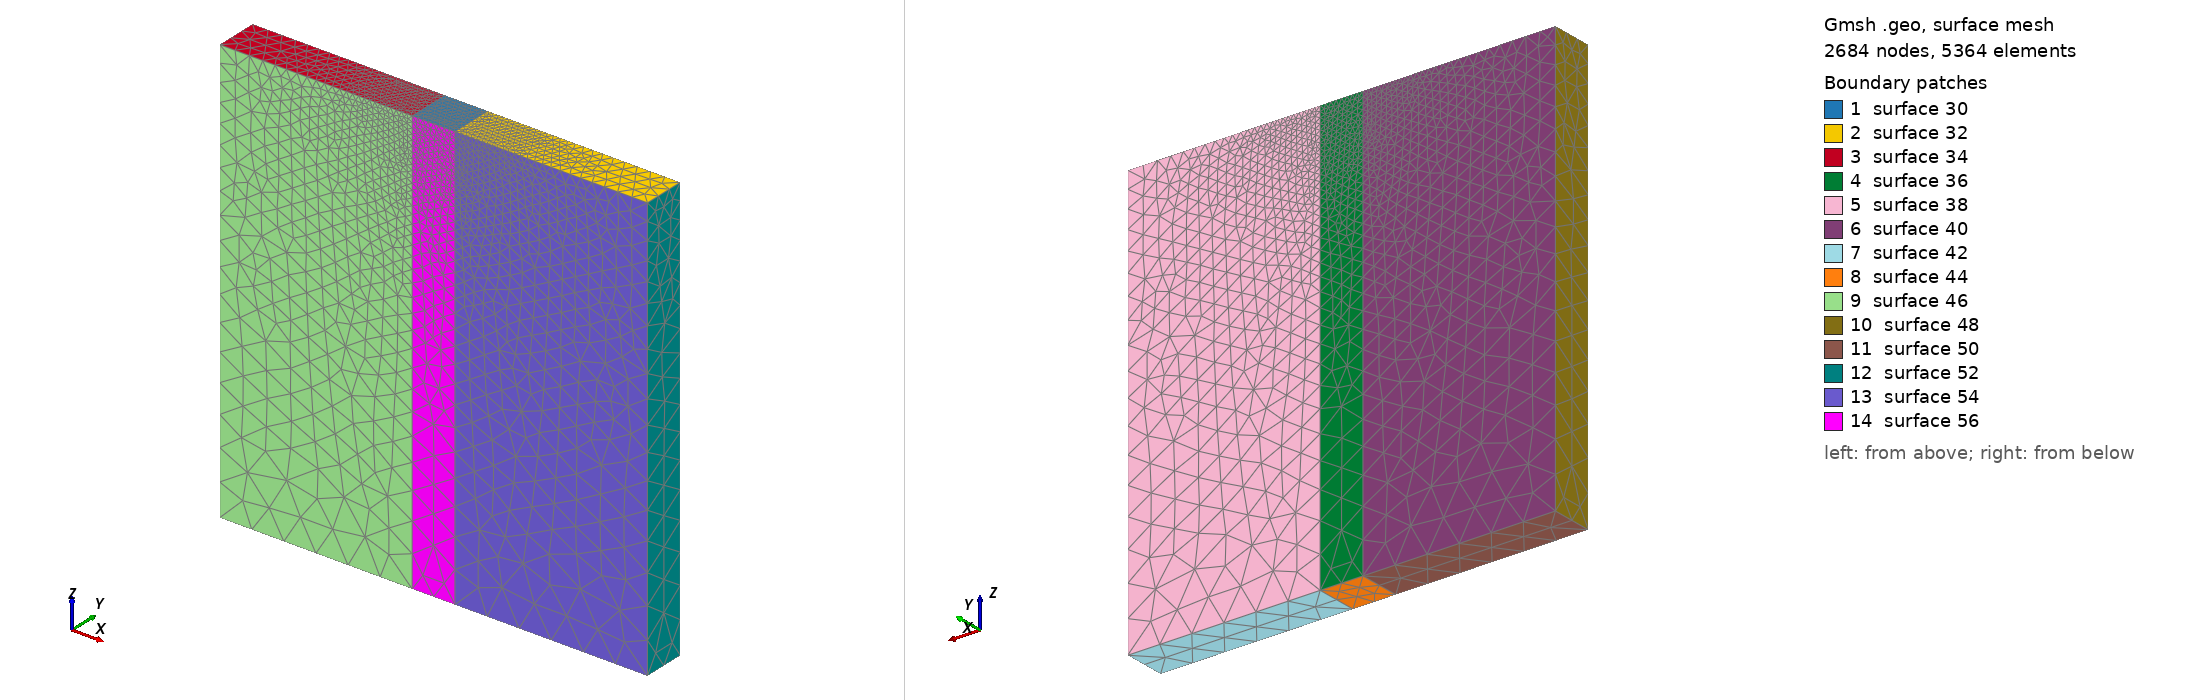

Gmsh geometry script, surface-meshed: 2684 nodes, 5364 surface elements. Boundary patches (legend numbers): 1 surface 30, 2 surface 32, 3 surface 34, 4 surface 36, 5 surface 38, 6 surface 40, 7 surface 42, 8 surface 44, 9 surface 46, 10 surface 48, 11 surface 50, 12 surface 52, 13 surface 54, 14 surface 56. Left view from above one corner, right view from below the opposite corner. The script declares no physical surfaces, so the legend lists its geometric surfaces. The drawing asked Gmsh for element sizes between 1% and 20% of the model's largest extent; the script's own settings can give other sizes.

=== Cube_Best.geo (drawn) ===
////////////////////////////////////////////////// 
// gmsh geometry specification for cube
// homer reid
//////////////////////////////////////////////////

//////////////////////////////////////////////////
// geometric parameters 
//////////////////////////////////////////////////
aspect = 10;
depth = 10;
gRatio = 20;
L = aspect*10;   // side length
D = depth*10; //depth
H = 10;

//////////////////////////////////////////////////
// this factor may be increased or decreased to   
// make the meshing more coarse or more fine in a
// uniform way over the entire object 
//////////////////////////////////////////////////
Mesh.CharacteristicLengthFactor=1.3;

//////////////////////////////////////////////////
// these factors may be configured separately
// to make the meshing more coarse or more fine in
// particular regions of the object 
//////////////////////////////////////////////////
grid = DefineNumber[ 0.3, Name "Parameters/grid" ];
lCoarse =  grid*gRatio;
lFine   =  grid*aspect;

//////////////////////////////////////////////////
// geometric description of cube /////////////////
//////////////////////////////////////////////////
Point(1) = { L/2, -H/2, -D, lCoarse};
Point(2) = {-L/2, -H/2, -D, lCoarse};
Point(3) = {-L/2, -H/2,  0, lFine};
Point(4) = { L/2, -H/2,  0, lFine};

Point(5) = { L/2, H/2, -D, lCoarse};
Point(6) = {-L/2, H/2, -D, lCoarse};
Point(7) = {-L/2, H/2,  0, lFine};
Point(8) = { L/2, H/2,  0, lFine};

Point(9) = { -H/2, -H/2,  0, grid};
Point(10) = { -H/2, H/2,  0, grid};
Point(11) = { H/2, -H/2,  0, grid};
Point(12) = { H/2, H/2,  0, grid};

Point(13) = { -H/2, -H/2,  -D, lCoarse};
Point(14) = { -H/2, H/2,  -D, lCoarse};
Point(15) = { H/2, -H/2,  -D, lCoarse};
Point(16) = { H/2, H/2,  -D, lCoarse};
Line(1) = {10, 12};
Line(2) = {12, 11};
Line(3) = {11, 9};
Line(4) = {9, 10};
Line(5) = {10, 14};
Line(6) = {14, 16};
Line(7) = {16, 12};
Line(8) = {11, 15};
Line(9) = {15, 16};
Line(10) = {16, 5};
Line(11) = {5, 8};
Line(12) = {8, 12};
Line(13) = {11, 4};
Line(14) = {4, 1};
Line(15) = {1, 5};
Line(16) = {8, 4};
Line(17) = {15, 1};
Line(18) = {14, 13};
Line(19) = {13, 15};
Line(20) = {13, 9};
Line(21) = {3, 9};
Line(22) = {3, 7};
Line(23) = {7, 10};
Line(24) = {7, 6};
Line(25) = {6, 14};
Line(26) = {2, 3};
Line(27) = {2, 6};
Line(28) = {13, 2};
Line Loop(29) = {4, 1, 2, 3};
Plane Surface(30) = {29};
Line Loop(31) = {2, 13, -16, 12};
Plane Surface(32) = {31};
Line Loop(33) = {23, -4, -21, 22};
Plane Surface(34) = {33};
Line Loop(35) = {1, -7, -6, -5};
Ruled Surface(36) = {35};
Line Loop(37) = {7, -12, -11, -10};
Ruled Surface(38) = {37};
Line Loop(39) = {23, 5, -25, -24};
Ruled Surface(40) = {39};
Line Loop(41) = {10, -15, -17, 9};
Ruled Surface(42) = {41};
Line Loop(43) = {9, -6, 18, 19};
Ruled Surface(44) = {43};
Line Loop(45) = {20, -21, -26, -28};
Ruled Surface(46) = {45};
Line Loop(47) = {26, 22, 24, -27};
Ruled Surface(48) = {47};
Line Loop(49) = {18, 28, 27, 25};
Ruled Surface(50) = {49};
Line Loop(51) = {15, 11, 16, 14};
Ruled Surface(52) = {51};
Line Loop(53) = {14, -17, -8, 13};
Ruled Surface(54) = {53};
Line Loop(55) = {3, -20, 19, -8};
Ruled Surface(56) = {55};
